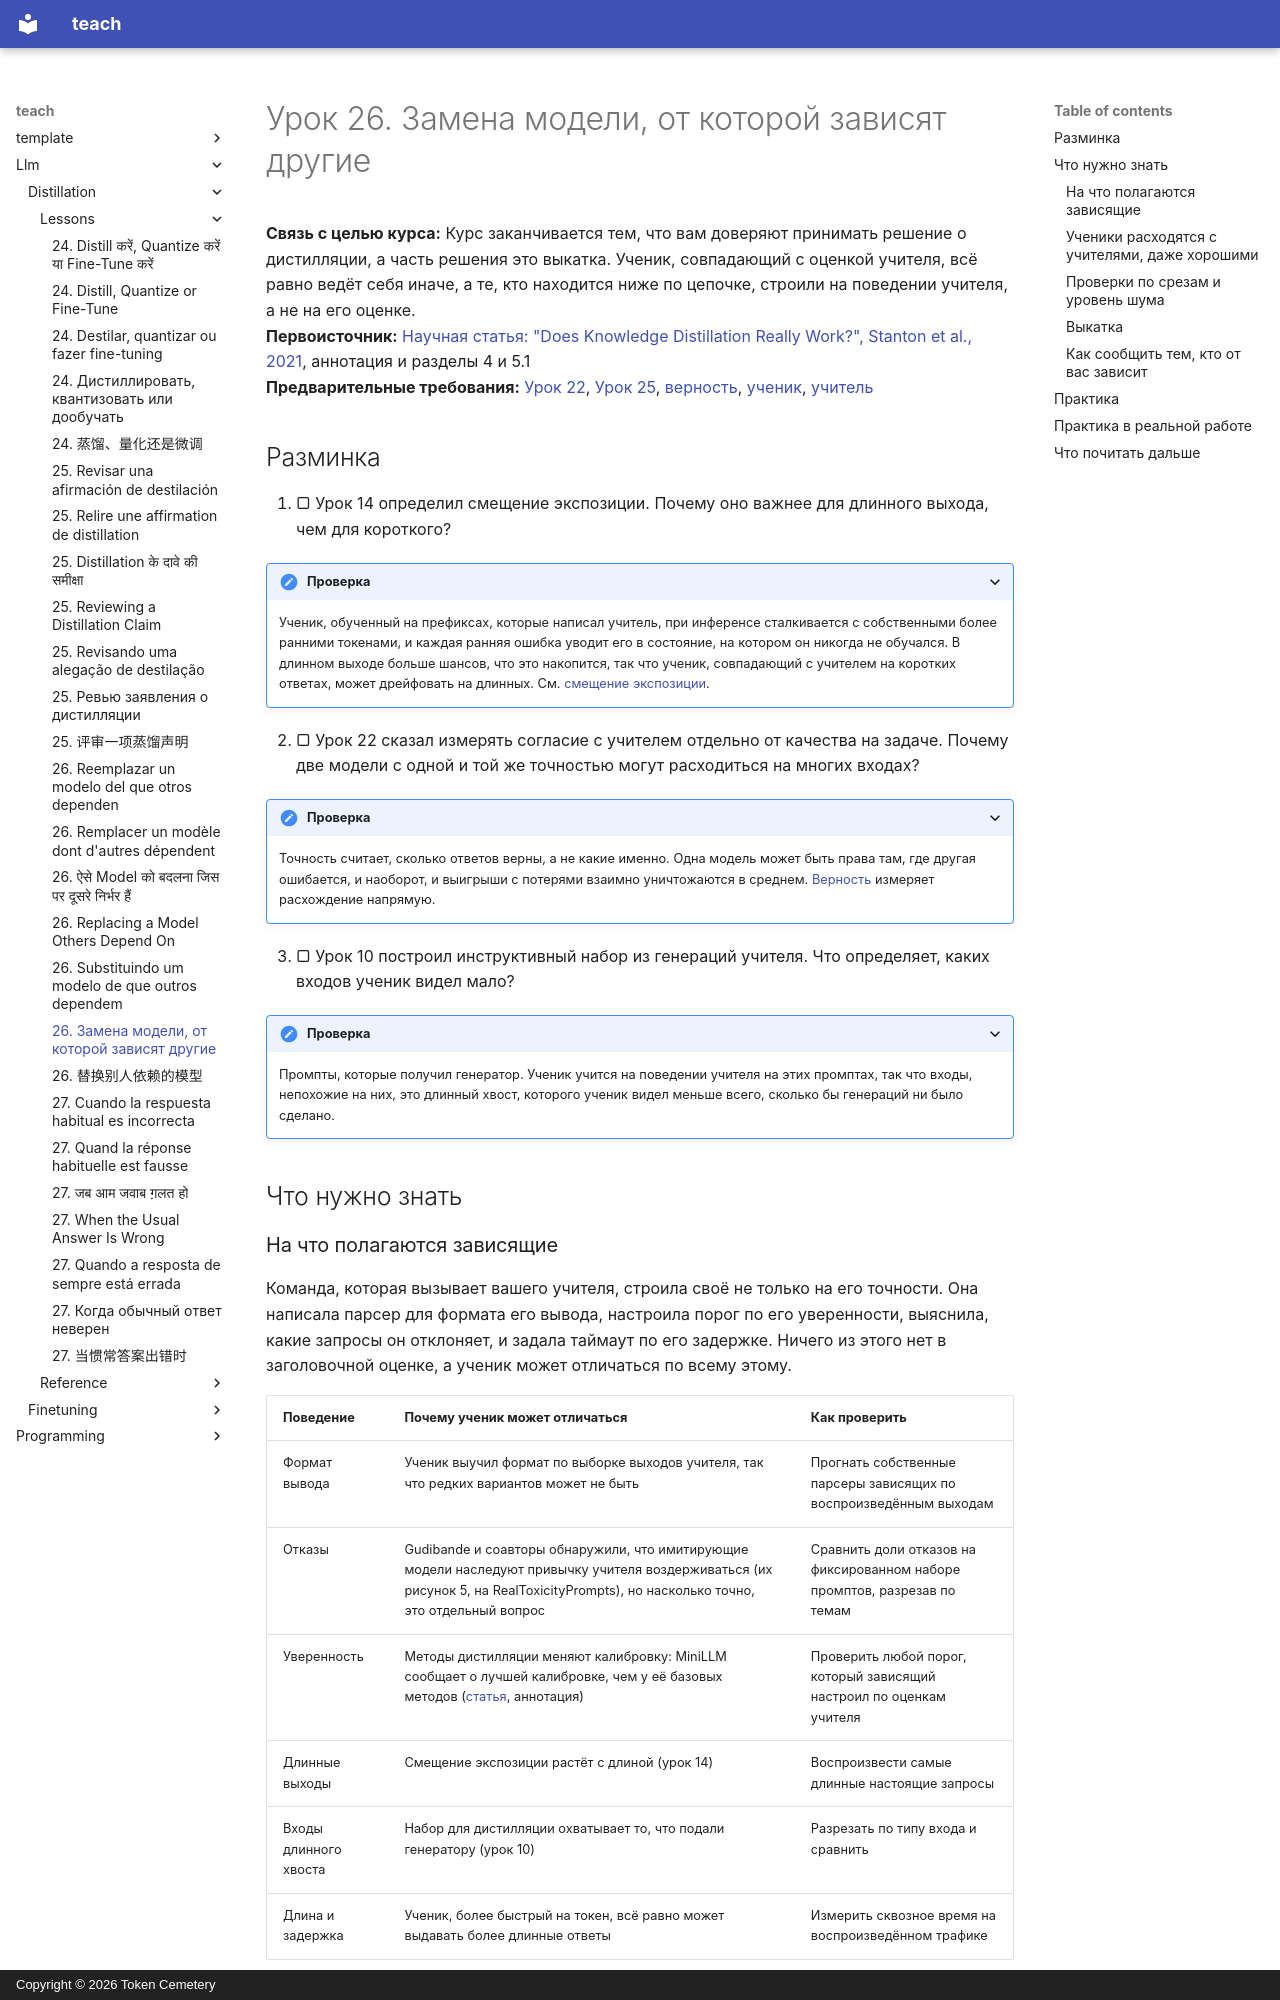

repository: TokenCemetery/teach · page: llm/distillation/lessons/0026-replacing-a-model-others-depend-on.ru/index.html · generator: mkdocs · copyright: Copyright © 2026 Token Cemetery

---
title: "26. Замена модели, от которой зависят другие"
description: "Выкатка ученика вместо учителя без вреда для тех, кто зависит от его поведения"
type: lesson
---

# Урок 26. Замена модели, от которой зависят другие

**Связь с целью курса:** Курс заканчивается тем, что вам доверяют принимать решение о дистилляции, а часть решения это выкатка. Ученик, совпадающий с оценкой учителя, всё равно ведёт себя иначе, а те, кто находится ниже по цепочке, строили на поведении учителя, а не на его оценке.
**Первоисточник:** [Научная статья: "Does Knowledge Distillation Really Work?", Stanton et al., 2021](https://arxiv.org/abs/2106.05945), аннотация и разделы 4 и 5.1
**Предварительные требования:** [Урок 22](0022-student-against-teacher.md), [Урок 25](0025-reviewing-a-distillation-claim.md), [верность](../GLOSSARY.md), [ученик](../GLOSSARY.md), [учитель](../GLOSSARY.md)

## Разминка

1. ▢ Урок 14 определил смещение экспозиции. Почему оно важнее для длинного выхода, чем для короткого?

<details markdown="1"><summary>Проверка</summary>

Ученик, обученный на префиксах, которые написал учитель, при инференсе сталкивается с собственными более ранними токенами, и каждая ранняя ошибка уводит его в состояние, на котором он никогда не обучался. В длинном выходе больше шансов, что это накопится, так что ученик, совпадающий с учителем на коротких ответах, может дрейфовать на длинных. См. [смещение экспозиции](../GLOSSARY.md).

</details>

2. ▢ Урок 22 сказал измерять согласие с учителем отдельно от качества на задаче. Почему две модели с одной и той же точностью могут расходиться на многих входах?

<details markdown="1"><summary>Проверка</summary>

Точность считает, сколько ответов верны, а не какие именно. Одна модель может быть права там, где другая ошибается, и наоборот, и выигрыши с потерями взаимно уничтожаются в среднем. [Верность](../GLOSSARY.md) измеряет расхождение напрямую.

</details>

3. ▢ Урок 10 построил инструктивный набор из генераций учителя. Что определяет, каких входов ученик видел мало?

<details markdown="1"><summary>Проверка</summary>

Промпты, которые получил генератор. Ученик учится на поведении учителя на этих промптах, так что входы, непохожие на них, это длинный хвост, которого ученик видел меньше всего, сколько бы генераций ни было сделано.

</details>

## Что нужно знать

### На что полагаются зависящие

Команда, которая вызывает вашего учителя, строила своё не только на его точности. Она написала парсер для формата его вывода, настроила порог по его уверенности, выяснила, какие запросы он отклоняет, и задала таймаут по его задержке. Ничего из этого нет в заголовочной оценке, а ученик может отличаться по всему этому.

| Поведение | Почему ученик может отличаться | Как проверить |
|---|---|---|
| Формат вывода | Ученик выучил формат по выборке выходов учителя, так что редких вариантов может не быть | Прогнать собственные парсеры зависящих по воспроизведённым выходам |
| Отказы | Gudibande и соавторы обнаружили, что имитирующие модели наследуют привычку учителя воздерживаться (их рисунок 5, на RealToxicityPrompts), но насколько точно, это отдельный вопрос | Сравнить доли отказов на фиксированном наборе промптов, разрезав по темам |
| Уверенность | Методы дистилляции меняют калибровку: MiniLLM сообщает о лучшей калибровке, чем у её базовых методов ([статья](https://arxiv.org/abs/2306.08543), аннотация) | Проверить любой порог, который зависящий настроил по оценкам учителя |
| Длинные выходы | Смещение экспозиции растёт с длиной (урок 14) | Воспроизвести самые длинные настоящие запросы |
| Входы длинного хвоста | Набор для дистилляции охватывает то, что подали генератору (урок 10) | Разрезать по типу входа и сравнить |
| Длина и задержка | Ученик, более быстрый на токен, всё равно может выдавать более длинные ответы | Измерить сквозное время на воспроизведённом трафике |

Каждая строка это то, что нужно проверить, а не вывод: источники этого курса показывают механизм для некоторых из них и не измеряют ваших зависящих. Считайте каждую гипотезой, пока воспроизведение не скажет иное.
